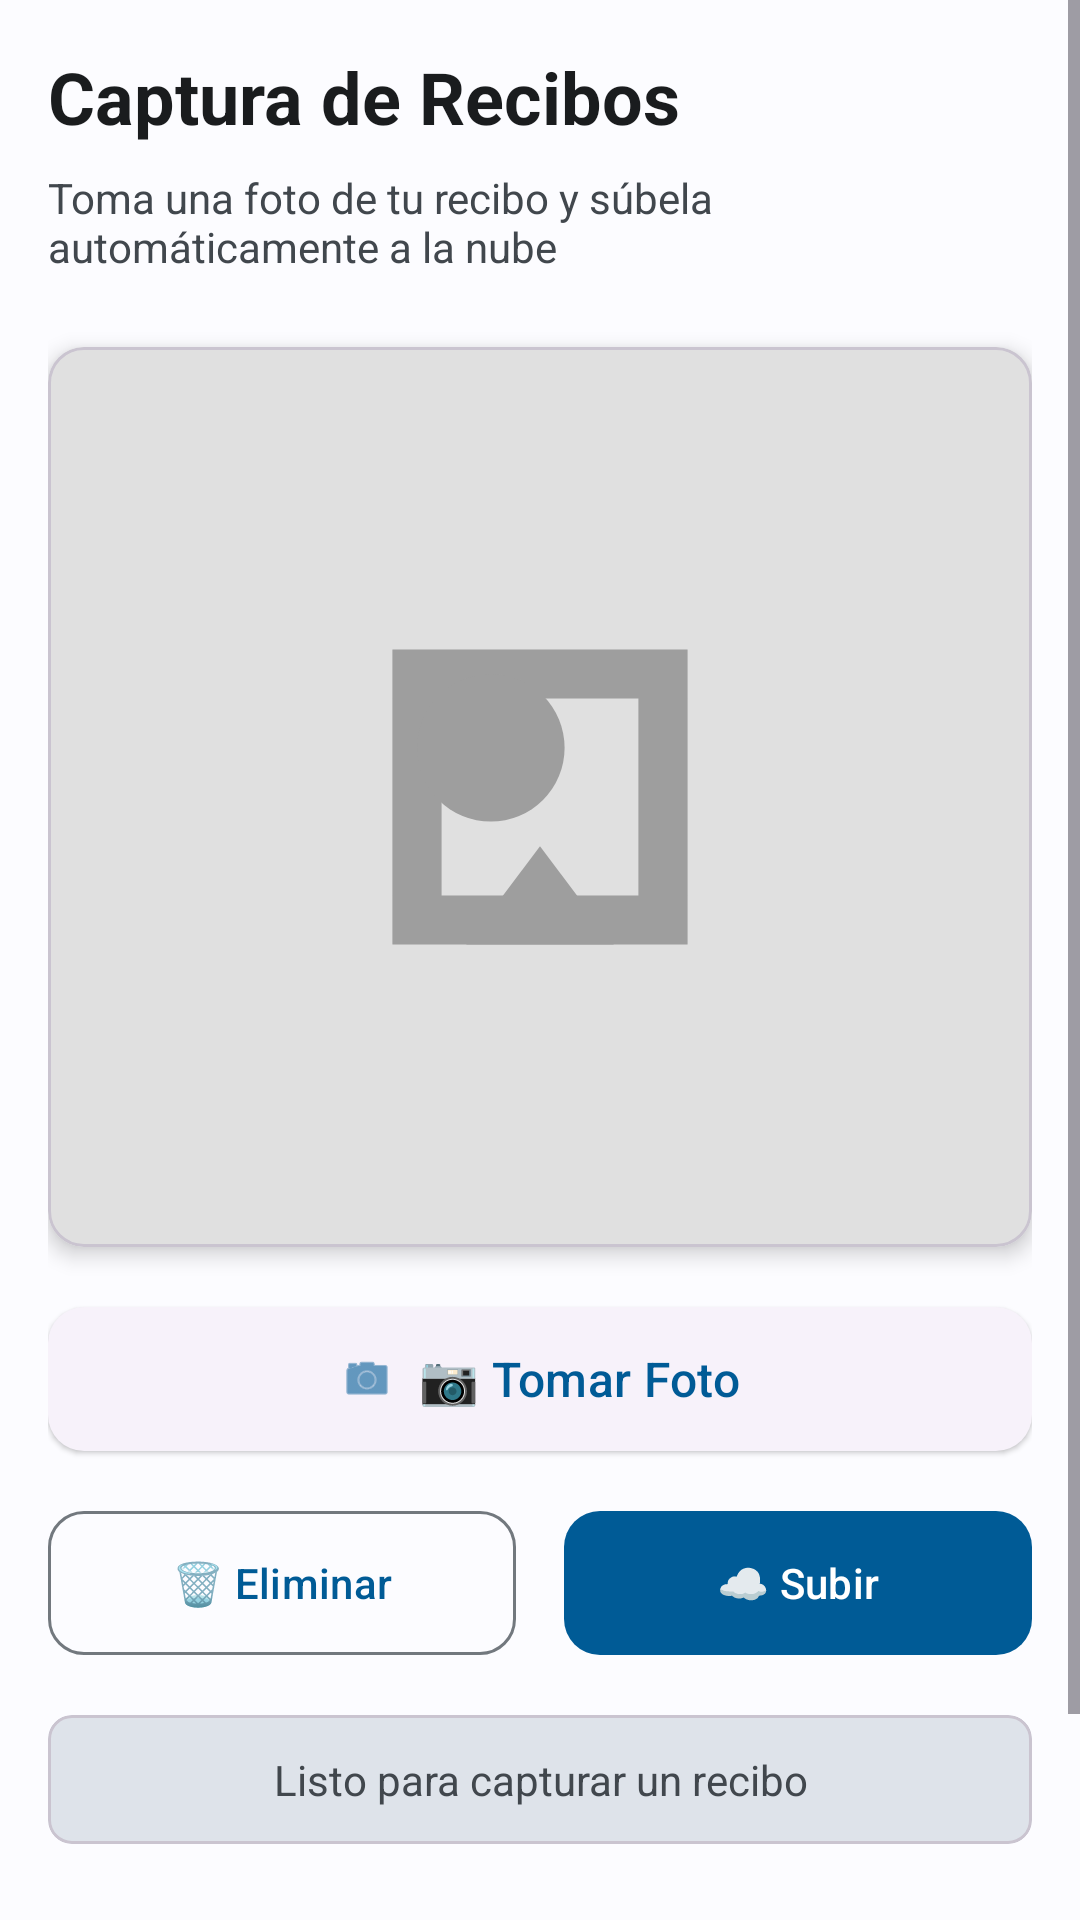

The Android layout XML behind this screen, and the referenced resources:
<!-- AndroidManifest.xml: activity theme Theme.Oniria -->
<!-- res/layout/activity_receipt_capture.xml -->
<?xml version="1.0" encoding="utf-8"?>
<ScrollView xmlns:android="http://schemas.android.com/apk/res/android"
    xmlns:app="http://schemas.android.com/apk/res-auto"
    android:layout_width="match_parent"
    android:layout_height="match_parent"
    android:fillViewport="true"
    android:background="?attr/colorSurface">

    <LinearLayout
        android:layout_width="match_parent"
        android:layout_height="wrap_content"
        android:orientation="vertical"
        android:padding="16dp">

        
        <TextView
            android:layout_width="match_parent"
            android:layout_height="wrap_content"
            android:text="Captura de Recibos"
            android:textSize="24sp"
            android:textStyle="bold"
            android:textColor="?attr/colorOnSurface"
            android:layout_marginBottom="8dp"/>

        <TextView
            android:layout_width="match_parent"
            android:layout_height="wrap_content"
            android:text="Toma una foto de tu recibo y súbela automáticamente a la nube"
            android:textSize="14sp"
            android:textColor="?attr/colorOnSurfaceVariant"
            android:layout_marginBottom="24dp"/>

        
        <com.google.android.material.card.MaterialCardView
            android:layout_width="match_parent"
            android:layout_height="300dp"
            android:layout_marginBottom="16dp"
            app:cardCornerRadius="12dp"
            app:cardElevation="4dp">

            <ImageView
                android:id="@+id/previewImageView"
                android:layout_width="match_parent"
                android:layout_height="match_parent"
                android:scaleType="centerCrop"
                android:src="@drawable/ic_image_placeholder"
                android:contentDescription="Vista previa del recibo" />

        </com.google.android.material.card.MaterialCardView>

        
        <com.google.android.material.button.MaterialButton
            android:id="@+id/captureButton"
            android:layout_width="match_parent"
            android:layout_height="56dp"
            android:text="📷 Tomar Foto"
            android:textSize="16sp"
            android:layout_marginBottom="12dp"
            app:cornerRadius="12dp"
            app:icon="@android:drawable/ic_menu_camera"
            app:iconGravity="textStart"
            style="@style/Widget.Material3.Button.ElevatedButton"/>

        
        <LinearLayout
            android:layout_width="match_parent"
            android:layout_height="wrap_content"
            android:orientation="horizontal"
            android:layout_marginBottom="16dp">

            <com.google.android.material.button.MaterialButton
                android:id="@+id/deleteButton"
                android:layout_width="0dp"
                android:layout_height="56dp"
                android:layout_weight="1"
                android:text="🗑️ Eliminar"
                android:textSize="14sp"
                android:layout_marginEnd="8dp"
                app:cornerRadius="12dp"
                style="@style/Widget.Material3.Button.OutlinedButton"/>

            <com.google.android.material.button.MaterialButton
                android:id="@+id/uploadButton"
                android:layout_width="0dp"
                android:layout_height="56dp"
                android:layout_weight="1"
                android:text="☁️ Subir"
                android:textSize="14sp"
                android:layout_marginStart="8dp"
                app:cornerRadius="12dp"
                style="@style/Widget.Material3.Button"/>

        </LinearLayout>

        
        <ProgressBar
            android:id="@+id/uploadProgressBar"
            android:layout_width="match_parent"
            android:layout_height="wrap_content"
            android:layout_marginBottom="16dp"
            style="?android:attr/progressBarStyleHorizontal"
            android:indeterminate="true"
            android:visibility="gone"/>

        
        <com.google.android.material.card.MaterialCardView
            android:layout_width="match_parent"
            android:layout_height="wrap_content"
            android:layout_marginBottom="16dp"
            app:cardCornerRadius="8dp"
            app:cardBackgroundColor="?attr/colorSurfaceVariant"
            app:cardElevation="0dp">

            <TextView
                android:id="@+id/statusTextView"
                android:layout_width="match_parent"
                android:layout_height="wrap_content"
                android:text="Listo para capturar un recibo"
                android:textSize="14sp"
                android:textColor="?attr/colorOnSurfaceVariant"
                android:padding="12dp"
                android:gravity="center"/>

        </com.google.android.material.card.MaterialCardView>

        
        <com.google.android.material.button.MaterialButton
            android:id="@+id/openDriveFolderButton"
            android:layout_width="match_parent"
            android:layout_height="wrap_content"
            android:text="Ver Recibos en Drive"
            android:visibility="gone"
            app:cornerRadius="12dp"
            style="@style/Widget.Material3.Button.TextButton" />

        
        <TextView
            android:layout_width="match_parent"
            android:layout_height="wrap_content"
            android:text="💡 Consejo: Asegúrate de que el recibo esté bien iluminado y legible antes de tomarlo"
            android:textSize="12sp"
            android:textColor="?attr/colorOnSurfaceVariant"
            android:layout_marginTop="16dp"
            android:padding="12dp"
            android:background="?attr/colorSurfaceVariant"
            android:drawablePadding="8dp"/>

    </LinearLayout>

</ScrollView>
<!-- resources referenced by this layout -->
<resources>
  <!-- drawable ic_image_placeholder (drawable) -->
  <vector xmlns:android="http://schemas.android.com/apk/res/android"
      android:width="200dp"
      android:height="200dp"
      android:viewportWidth="200"
      android:viewportHeight="200">
  
      <path
          android:fillColor="#E0E0E0"
          android:pathData="M0,0h200v200h-200z"/>
  
      <path
          android:fillColor="#9E9E9E"
          android:pathData="M70,70 L130,70 L130,130 L70,130 Z M80,80 L80,120 L120,120 L120,80 Z"/>
  
      <path
          android:fillColor="#9E9E9E"
          android:pathData="M90,90 m-15,0 a15,15 0,1,1 30,0 a15,15 0,1,1 -30,0"/>
  
      <path
          android:fillColor="#9E9E9E"
          android:pathData="M100,110 L85,130 L115,130 Z"/>
  
  </vector>
  <style name="Theme.Oniria" parent="Base.Theme.Oniria" />
  <style name="Base.Theme.Oniria" parent="Theme.Material3.Light.NoActionBar">
          
          <item name="colorPrimary">@color/md_theme_primary</item>
          <item name="colorOnPrimary">@color/md_theme_onPrimary</item>
          <item name="colorPrimaryContainer">@color/md_theme_primaryContainer</item>
          <item name="colorOnPrimaryContainer">@color/md_theme_onPrimaryContainer</item>
  
          
          <item name="colorSecondary">@color/md_theme_secondary</item>
          <item name="colorOnSecondary">@color/md_theme_onSecondary</item>
          <item name="colorSecondaryContainer">@color/md_theme_secondaryContainer</item>
          <item name="colorOnSecondaryContainer">@color/md_theme_onSecondaryContainer</item>
  
          
          <item name="colorTertiary">@color/md_theme_tertiary</item>
          <item name="colorOnTertiary">@color/md_theme_onTertiary</item>
          <item name="colorTertiaryContainer">@color/md_theme_tertiaryContainer</item>
          <item name="colorOnTertiaryContainer">@color/md_theme_onTertiaryContainer</item>
  
          
          <item name="colorError">@color/md_theme_error</item>
          <item name="colorOnError">@color/md_theme_onError</item>
  
          
          <item name="android:colorBackground">@color/md_theme_background</item>
          <item name="colorOnBackground">@color/md_theme_onBackground</item>
          <item name="colorSurface">@color/md_theme_surface</item>
          <item name="colorOnSurface">@color/md_theme_onSurface</item>
          <item name="colorSurfaceVariant">@color/md_theme_surfaceVariant</item>
          <item name="colorOnSurfaceVariant">@color/md_theme_onSurfaceVariant</item>
  
          
          <item name="colorOutline">@color/md_theme_outline</item>
  
          
          <item name="android:statusBarColor">@color/md_theme_primary</item>
      </style>
  <color name="md_theme_primary">#005B96</color>
  <color name="md_theme_onPrimary">#FFFFFF</color>
  <color name="md_theme_primaryContainer">#C7E7FF</color>
  <color name="md_theme_onPrimaryContainer">#001D31</color>
  <color name="md_theme_secondary">#4F616E</color>
  <color name="md_theme_onSecondary">#FFFFFF</color>
  <color name="md_theme_secondaryContainer">#D2E5F5</color>
  <color name="md_theme_onSecondaryContainer">#0B1E29</color>
  <color name="md_theme_tertiary">#635A7D</color>
  <color name="md_theme_onTertiary">#FFFFFF</color>
  <color name="md_theme_tertiaryContainer">#E9DDFF</color>
  <color name="md_theme_onTertiaryContainer">#1F1836</color>
  <color name="md_theme_error">#BA1A1A</color>
  <color name="md_theme_onError">#FFFFFF</color>
  <color name="md_theme_background">#FCFCFF</color>
  <color name="md_theme_onBackground">#1A1C1E</color>
  <color name="md_theme_surface">#FCFCFF</color>
  <color name="md_theme_onSurface">#1A1C1E</color>
  <color name="md_theme_surfaceVariant">#DEE3EA</color>
  <color name="md_theme_onSurfaceVariant">#41474D</color>
  <color name="md_theme_outline">#72787E</color>
</resources>
